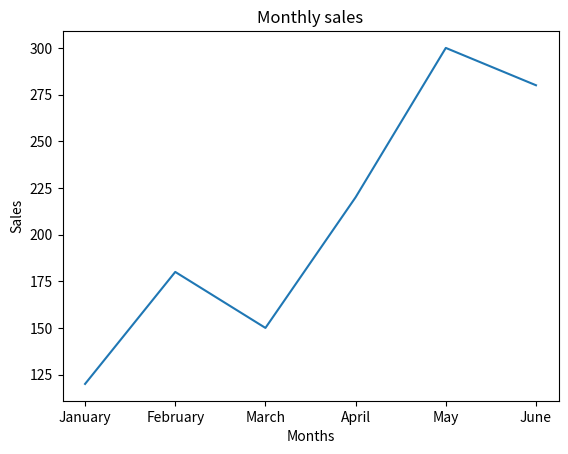

Here is the Python script that generated this plot:
import matplotlib.pyplot as plt 
# mms = [10,20,30,40,50,60,70,80,90,100,110,120,130,140,150,160,170,180,190,200,210,220,230,240,250,260,270,280,290,300,310,320,330,340,350,360,370,380,390,400,410,420,430,440,450,460,470,480,490,500,510,520,530,540,550,560,570,580,590,600,610,620,630,640,650,660,670,680,690,700,710,720,730,740,750,760,770,780,790,800,810,820,830,840,850,860,870,880,890,900,910,920,930,940,950,960,970,980,990,1000]
# networking = [1,2,3,4,5,6,7,8,9,10,11,12,13,14,15,16,17,18,19,20,21,22,23,24,25,26,27,28,29,30,31,32,33,34,35,36,37,38,39,40,41,42,43,44,45,46,47,48,49,50,51,52,53,54,55,56,57,58,59,60,61,62,63,64,65,66,67,68,69,70,71,72,73,74,75,76,77,78,79,80,81,82,83,84,85,86,87,88,89,90,91,92,93,94,95,96,97,98,99,100]
# plt.plot(mms, networking)
# plt.title('mms vs networking')
# plt.xlabel('mms')
# plt.ylabel('networking')
# plt.show()
sales = [120, 180, 150, 220, 300, 280]
months =['January', 'February', 'March', 'April', 'May', 'June']
plt.plot(months, sales)
plt.title('Monthly sales')
plt.xlabel('Months')
plt.ylabel('Sales')
plt.show()
